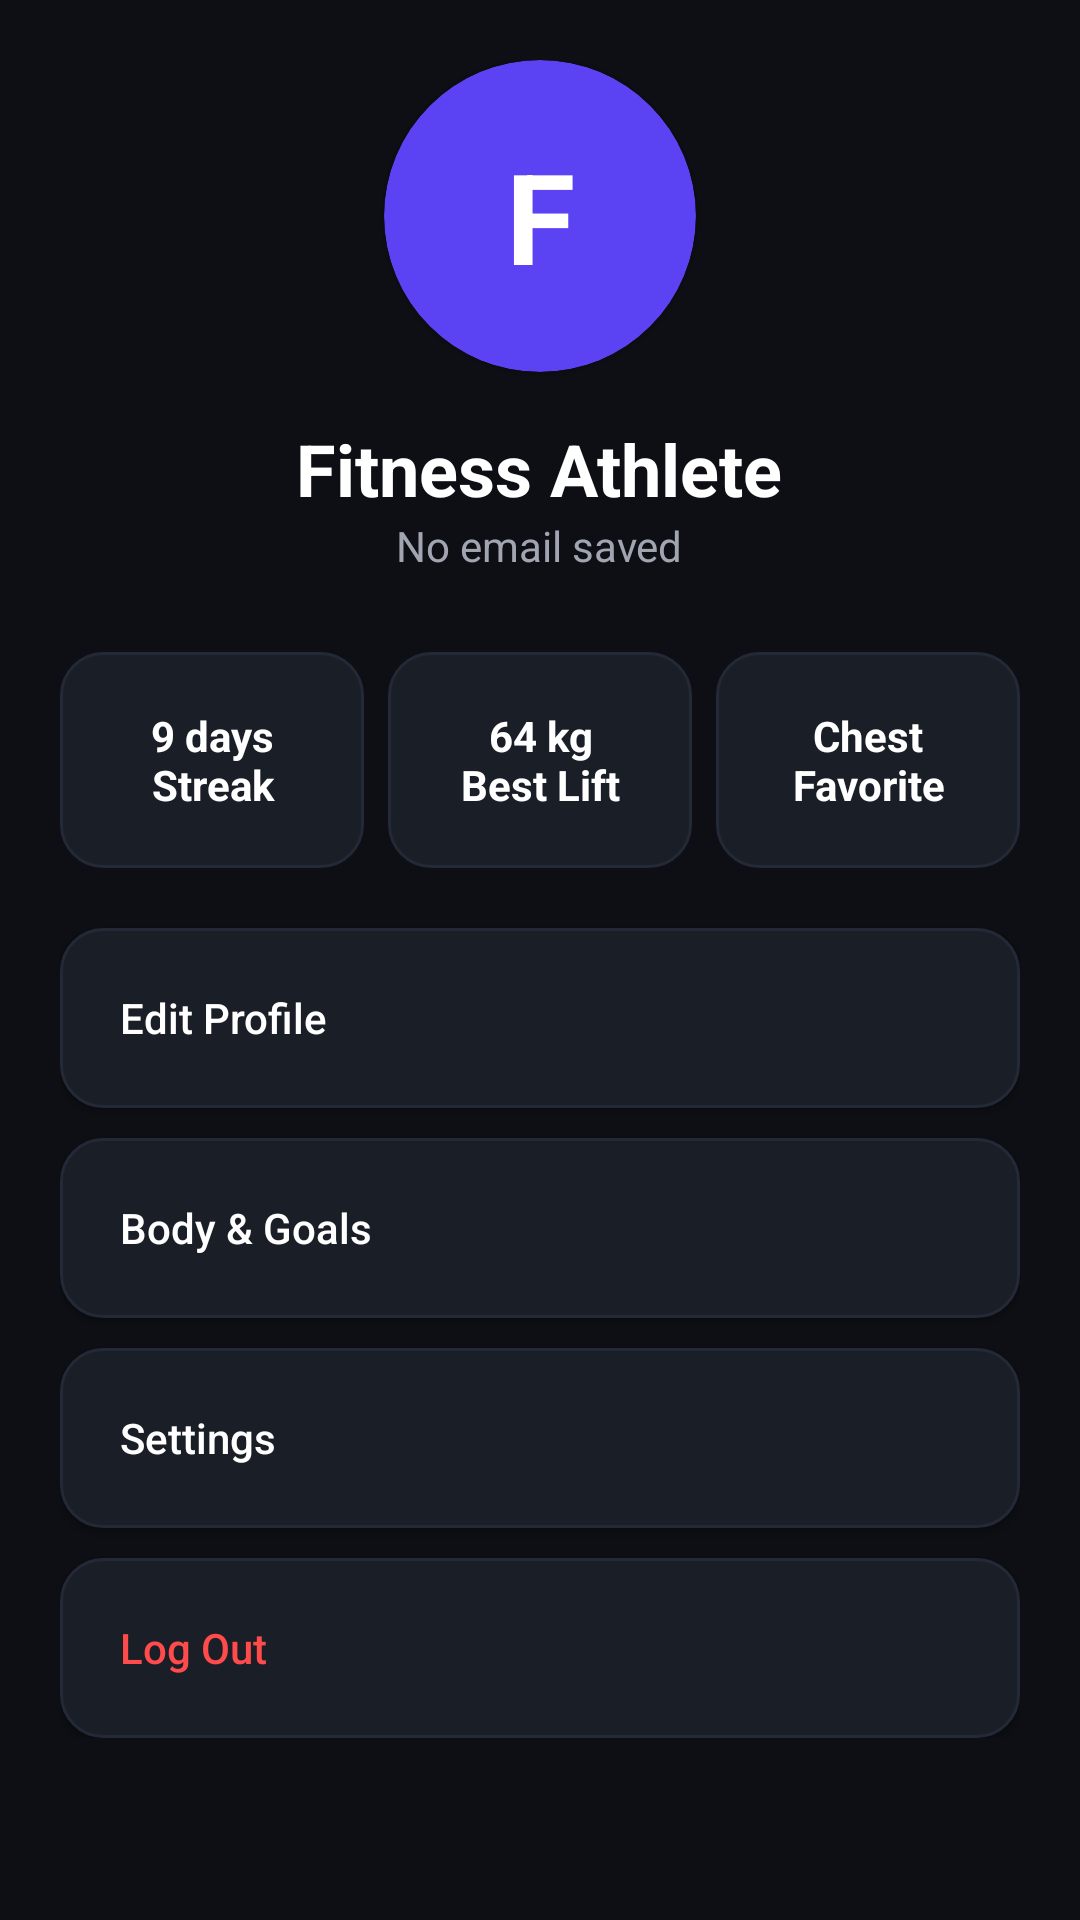

Layout XML and referenced resources for this Android screen:
<!-- AndroidManifest.xml: application theme Theme.WorkoutTrackerr -->
<!-- res/layout/fragment_profile.xml -->
<?xml version="1.0" encoding="utf-8"?>
<ScrollView xmlns:android="http://schemas.android.com/apk/res/android"
    xmlns:app="http://schemas.android.com/apk/res-auto"
    android:layout_width="match_parent"
    android:layout_height="match_parent"
    android:background="@color/background_dark"
    android:padding="20dp">

    <LinearLayout
        android:layout_width="match_parent"
        android:layout_height="wrap_content"
        android:gravity="center_horizontal"
        android:orientation="vertical"
        android:paddingBottom="16dp">

        <androidx.cardview.widget.CardView
            android:layout_width="104dp"
            android:layout_height="104dp"
            android:layout_marginBottom="16dp"
            app:cardBackgroundColor="@color/accent_primary"
            app:cardCornerRadius="52dp">

            <TextView
                android:layout_width="match_parent"
                android:layout_height="match_parent"
                android:gravity="center"
                android:text="F"
                android:textColor="@color/text_primary"
                android:textSize="42sp"
                android:textStyle="bold" />
        </androidx.cardview.widget.CardView>

        <TextView
            android:id="@+id/tvProfileName"
            android:layout_width="wrap_content"
            android:layout_height="wrap_content"
            android:text="Fitness Athlete"
            android:textColor="@color/text_primary"
            android:textSize="24sp"
            android:textStyle="bold" />

        <TextView
            android:id="@+id/tvProfileEmail"
            android:layout_width="wrap_content"
            android:layout_height="wrap_content"
            android:layout_marginBottom="26dp"
            android:text="No email saved"
            android:textColor="@color/text_secondary" />

        <LinearLayout
            android:layout_width="match_parent"
            android:layout_height="wrap_content"
            android:layout_marginBottom="20dp"
            android:orientation="horizontal"
            android:weightSum="3">

            <TextView
                android:layout_width="0dp"
                android:layout_height="72dp"
                android:layout_marginEnd="8dp"
                android:layout_weight="1"
                android:background="@drawable/bg_auth_field"
                android:gravity="center"
                android:text="9 days&#10;Streak"
                android:textColor="@color/text_primary"
                android:textSize="14sp"
                android:textStyle="bold" />

            <TextView
                android:layout_width="0dp"
                android:layout_height="72dp"
                android:layout_marginEnd="8dp"
                android:layout_weight="1"
                android:background="@drawable/bg_auth_field"
                android:gravity="center"
                android:text="64 kg&#10;Best Lift"
                android:textColor="@color/text_primary"
                android:textSize="14sp"
                android:textStyle="bold" />

            <TextView
                android:layout_width="0dp"
                android:layout_height="72dp"
                android:layout_weight="1"
                android:background="@drawable/bg_auth_field"
                android:gravity="center"
                android:text="Chest&#10;Favorite"
                android:textColor="@color/text_primary"
                android:textSize="14sp"
                android:textStyle="bold" />
        </LinearLayout>

        <Button
            android:id="@+id/btnEditProfile"
            android:layout_width="match_parent"
            android:layout_height="60dp"
            android:layout_marginBottom="10dp"
            android:background="@drawable/bg_auth_field"
            android:gravity="start|center_vertical"
            android:paddingStart="20dp"
            android:text="Edit Profile"
            android:textAllCaps="false"
            android:textColor="@color/text_primary"
            app:backgroundTint="@null" />

        <Button
            android:id="@+id/btnBodyProfile"
            android:layout_width="match_parent"
            android:layout_height="60dp"
            android:layout_marginBottom="10dp"
            android:background="@drawable/bg_auth_field"
            android:gravity="start|center_vertical"
            android:paddingStart="20dp"
            android:text="Body &amp; Goals"
            android:textAllCaps="false"
            android:textColor="@color/text_primary"
            app:backgroundTint="@null" />

        <Button
            android:id="@+id/btnSettings"
            android:layout_width="match_parent"
            android:layout_height="60dp"
            android:layout_marginBottom="10dp"
            android:background="@drawable/bg_auth_field"
            android:gravity="start|center_vertical"
            android:paddingStart="20dp"
            android:text="Settings"
            android:textAllCaps="false"
            android:textColor="@color/text_primary"
            app:backgroundTint="@null" />

        <Button
            android:id="@+id/btnLogout"
            android:layout_width="match_parent"
            android:layout_height="60dp"
            android:background="@drawable/bg_auth_field"
            android:gravity="start|center_vertical"
            android:paddingStart="20dp"
            android:text="Log Out"
            android:textAllCaps="false"
            android:textColor="@color/danger"
            app:backgroundTint="@null" />
    </LinearLayout>
</ScrollView>
<!-- resources referenced by this layout -->
<resources>
  <color name="accent_primary">#5B42F3</color>
  <color name="background_dark">#0D0F14</color>
  <color name="danger">#FF4B4B</color>
  <color name="text_primary">#FFFFFF</color>
  <color name="text_secondary">#A0A5B1</color>
  <!-- drawable bg_auth_field (drawable) -->
  <?xml version="1.0" encoding="utf-8"?>
  <shape xmlns:android="http://schemas.android.com/apk/res/android">
      <solid android:color="@color/surface_dark" />
      <stroke
          android:width="1dp"
          android:color="@color/surface_light" />
      <corners android:radius="14dp" />
      <padding
          android:left="14dp"
          android:top="10dp"
          android:right="14dp"
          android:bottom="10dp" />
  </shape>
  <style name="Theme.WorkoutTrackerr" parent="Base.Theme.WorkoutTrackerr" />
  <color name="surface_dark">#1A1E26</color>
  <color name="surface_light">#232936</color>
  <style name="Base.Theme.WorkoutTrackerr" parent="Theme.Material3.DayNight.NoActionBar">
  
          <item name="android:windowBackground">@color/background_dark</item>
  
          <item name="android:statusBarColor">@color/background_dark</item>
  
          <item name="android:textColorPrimary">@color/text_primary</item>
          <item name="android:textColorSecondary">@color/text_secondary</item>
  
      </style>
</resources>
